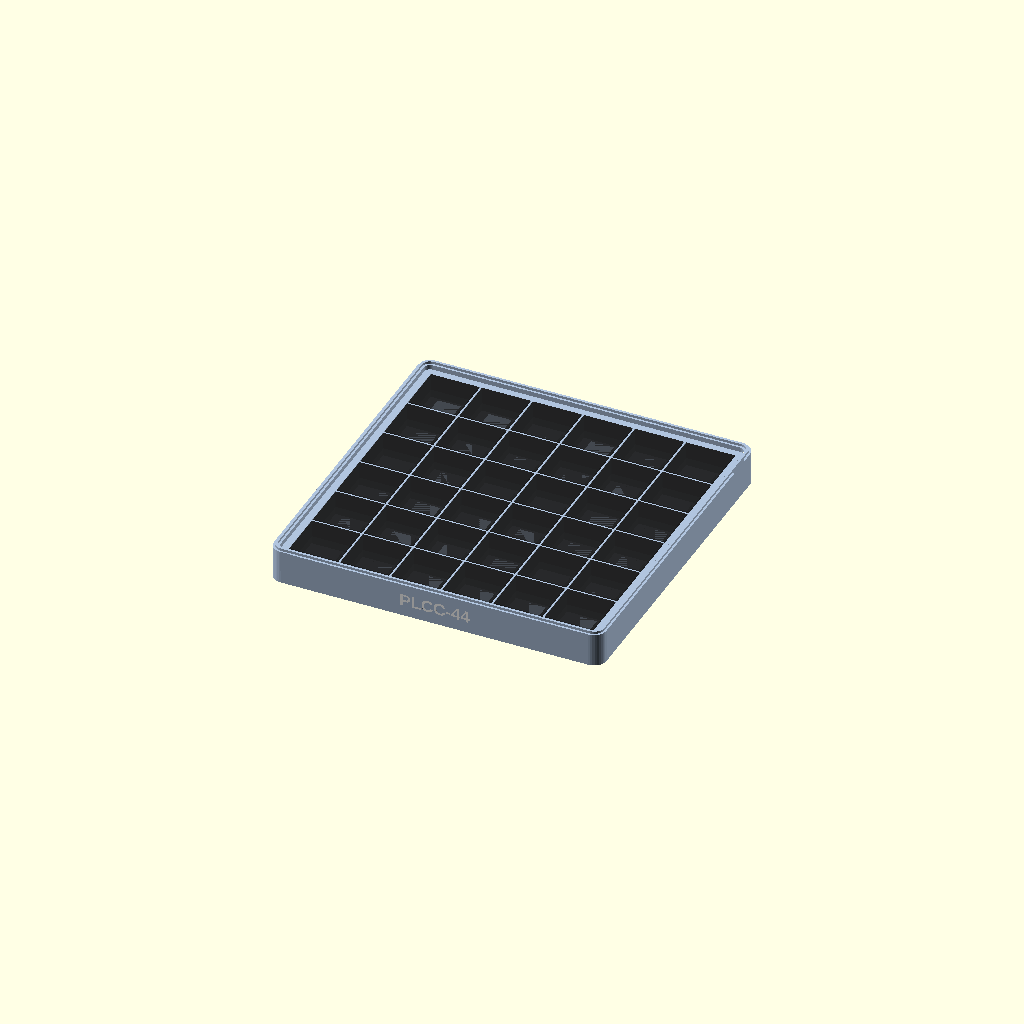
Cell 1 — every parameter at its default value.
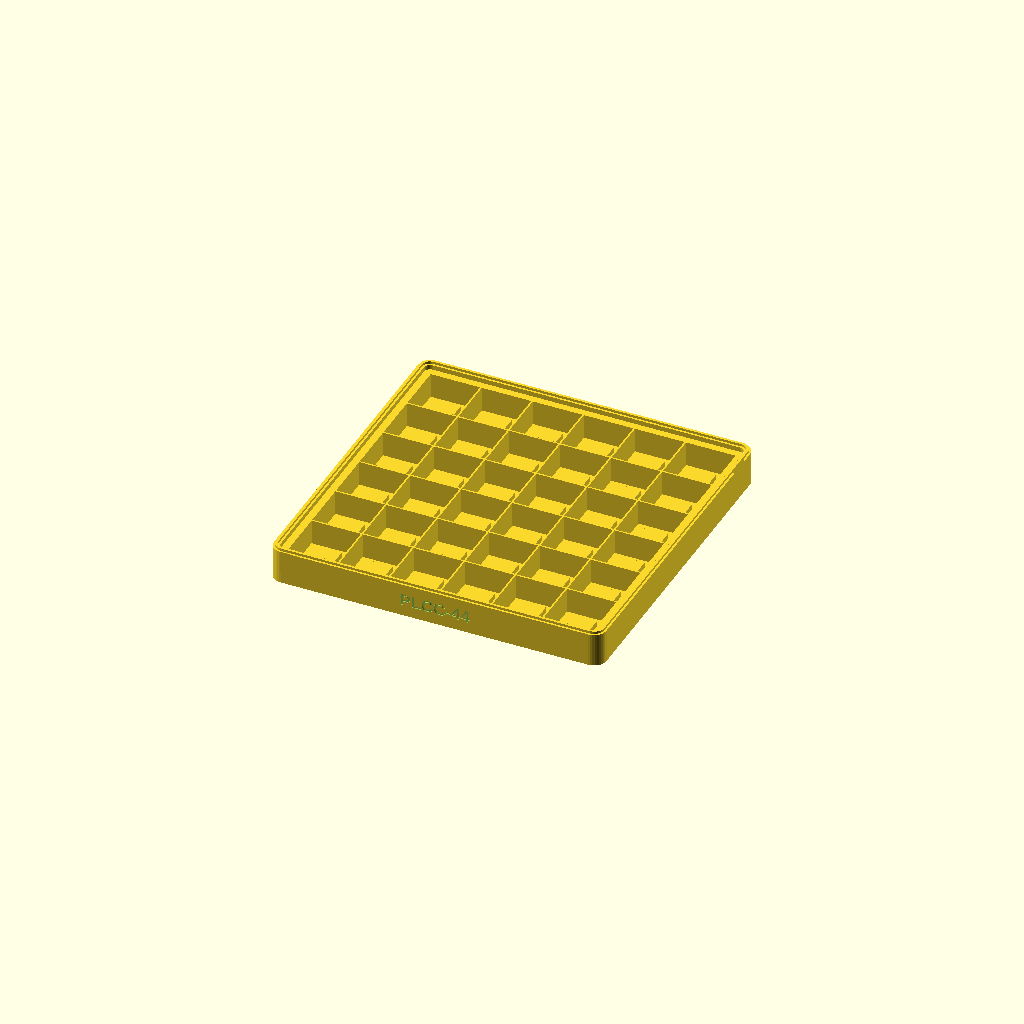
Cell 2: part = "tray" (everything else at default).
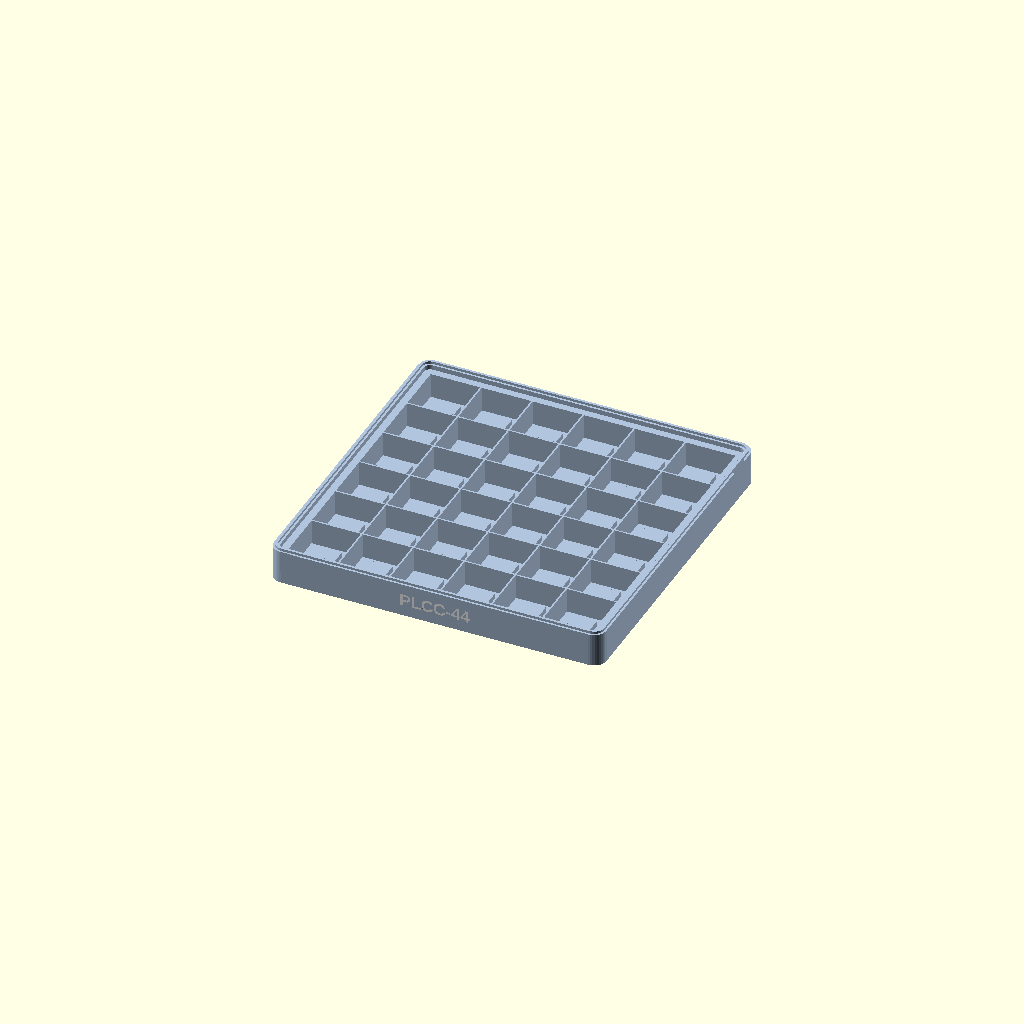
Cell 3 — show_sockets set to false, the other parameters unchanged.
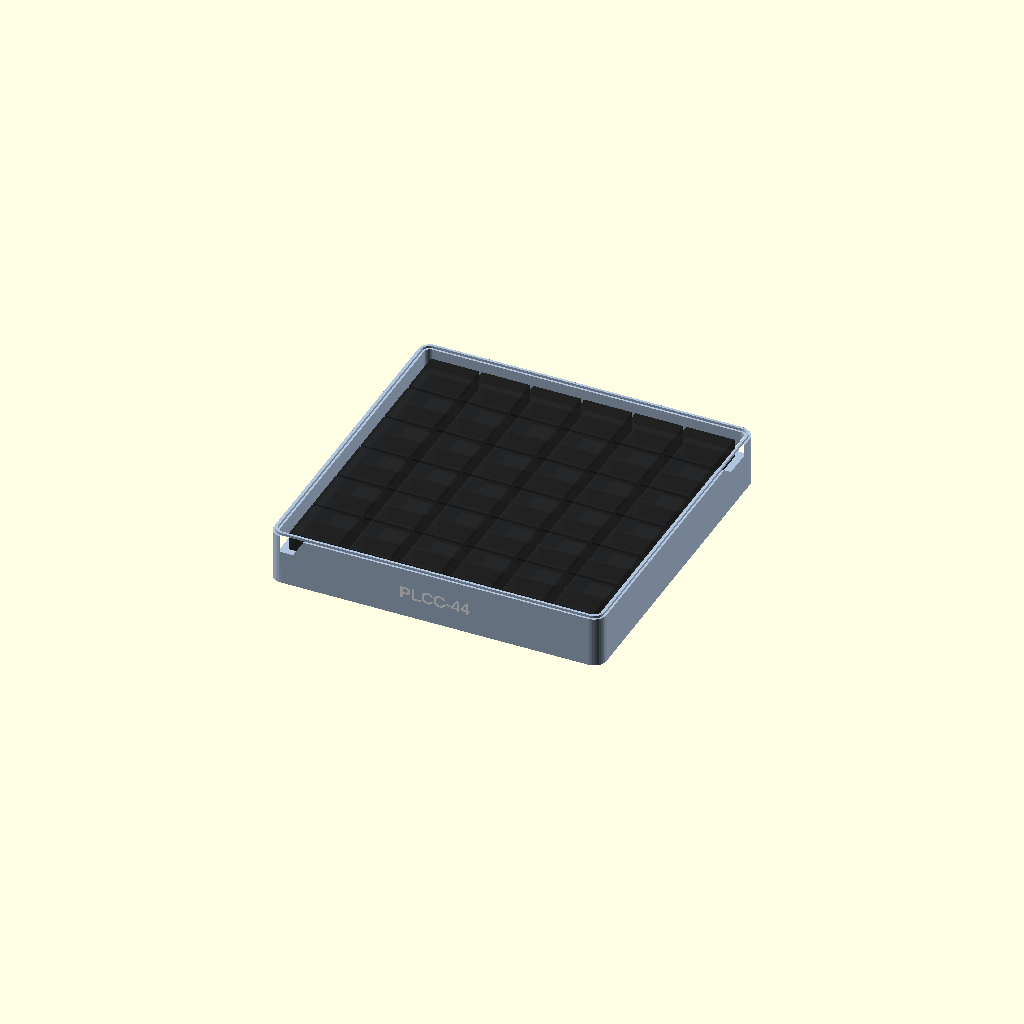
Cell 4: socket_height = 16.6 (everything else at default).
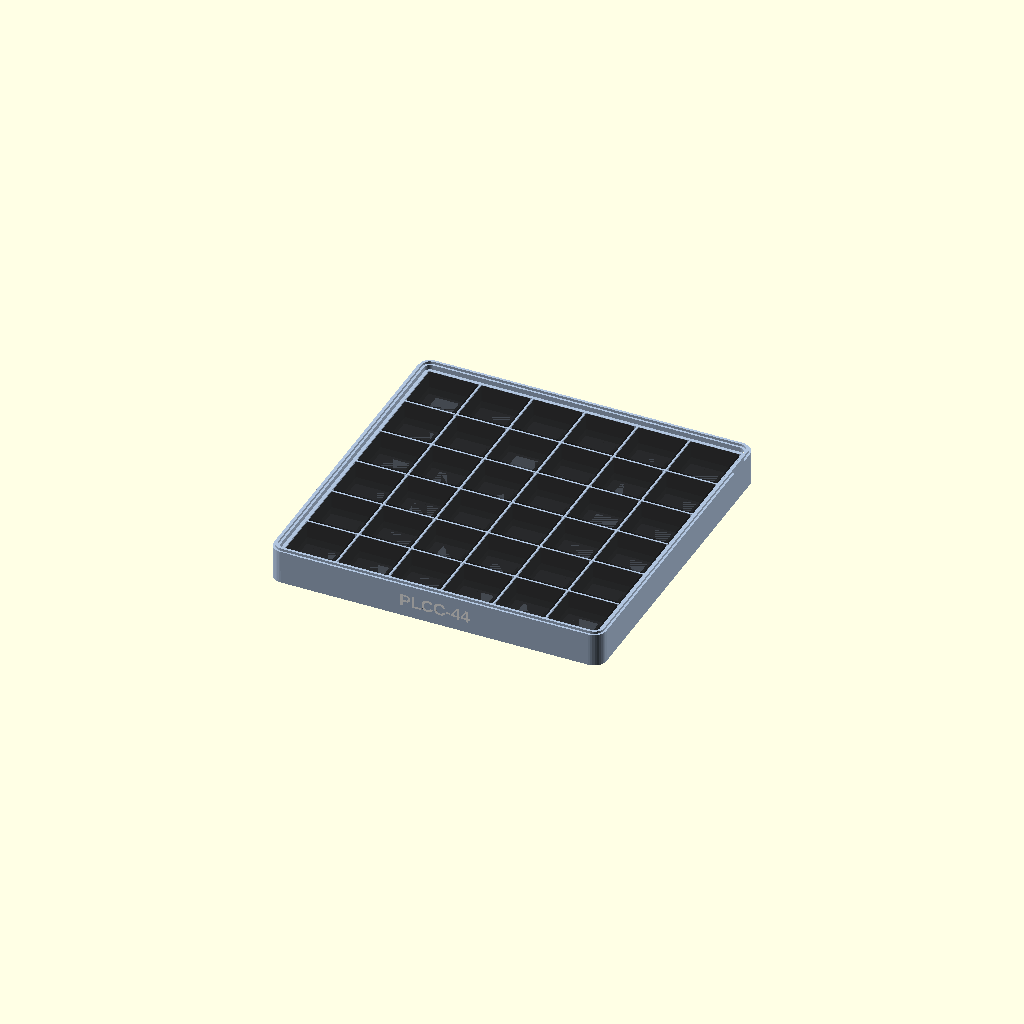
Cell 5: the same model with side_clearance = 0.6.
All cells are drawn from one camera (rotation 55°, 0°, 25°, orthographic, colour scheme Cornfield), so only the parameter changes between them.
OpenSCAD source file plcc44_socket_tray.scad:
// SPDX-License-Identifier: CERN-OHL-S-2.0

/*
 * Stackable tray for MPE series-300 PLCC44 through-hole sockets.
 * The socket dimensions are taken from the M-PLCC 44 T datasheet.
 * Uses the same 160 x 160 mm stacking interface as dip_socket_tray.scad.
 *
 * Export examples:
 *   openscad -o plcc44-socket-tray.stl -D 'part="tray"' plcc44_socket_tray.scad
 *   openscad -o plcc44-socket-label.stl -D 'part="label"' plcc44_socket_tray.scad
 *   openscad -o plcc44-socket-fit-test.stl -D 'part="fit_test"' plcc44_socket_tray.scad
 */

/* [Main] */
part = "assembly";            // [assembly,tray,lid,label,fit_test]
show_sockets = true;          // Preview-only reference sockets

/* [PLCC44 socket] */
socket_size = [23.18, 23.18]; // Datasheet dimension B (width x length)
socket_height = 8.30;
pin_drop = 3.70;
side_clearance = 0.30;       // Body-to-guide clearance per side
pin_pitch = 1.27;
pin_row_spacing = [17.78, 17.78]; // PCB hole-row spacing, datasheet dimension D
pin_span = [12.70, 12.70];                 // Datasheet dimension A
pin_width = 0.48;
support_size = [11.00, 11.00]; // Fits inside the socket's bent pins
support_height = 4.00;       // Height above the tray floor

/* [Tray] */
tray_size = [160, 160];
base_thickness = 1.80;
outer_wall = 3.20;
corner_radius = 6;
guide_width = 0.80;
guide_height = 8.00;         // Guide height above the body support
vertical_clearance = 2.00;   // Socket top to the next tray bottom

/* [Stacking interface] */
stack_lip_width = 1.20;
stack_lip_height = 1.20;
stack_fit = 0.30;
stack_groove_depth = 1.40;
stack_inset = 1.00;

/* [Lid] */
lid_thickness = 2.40;

/* [Label] */
label_depth = 0.60;
label_height = 6.0;
label_font = "Liberation Sans:style=Bold";

/* [Quality] */
$fn = $preview ? 40 : 80;

eps = 0.01;
pin_clearance = support_height - pin_drop;
support_z = base_thickness + support_height;
stack_plane_z = support_z + socket_height + vertical_clearance;
label_z = stack_plane_z / 2;
cell_size = [socket_size[0] + 2 * side_clearance,
             socket_size[1] + 2 * side_clearance];
cell_pitch = [cell_size[0] + guide_width,
              cell_size[1] + guide_width];
inner_size = [tray_size[0] - 2 * outer_wall,
              tray_size[1] - 2 * outer_wall];
column_count = floor((inner_size[0] + guide_width) / cell_pitch[0]);
row_count = floor((inner_size[1] + guide_width) / cell_pitch[1]);
used_grid_size = [column_count * cell_size[0]
                  + (column_count - 1) * guide_width,
                  row_count * cell_size[1]
                  + (row_count - 1) * guide_width];
grid_origin = [(tray_size[0] - used_grid_size[0]) / 2,
               (tray_size[1] - used_grid_size[1]) / 2];
label_text = "PLCC-44";

assert(base_thickness > stack_groove_depth,
       "The stacking groove must leave some base thickness");
assert(lid_thickness > stack_groove_depth,
       "The stacking groove must leave some lid thickness");
assert(pin_clearance > 0,
       "The support must leave clearance below the socket pin tips");
assert(support_size[0] + pin_width < pin_row_spacing[0]
       && support_size[1] + pin_width < pin_row_spacing[1],
       "The support island may contact the socket pins");
assert(column_count > 0 && row_count > 0,
       "Socket dimensions leave no usable storage positions");

if (part == "lid") {
    echo(str("Universal lid: ", tray_size[0], " x ", tray_size[1],
             " x ", lid_thickness + stack_lip_height, " mm"));
} else {
    echo(str("PLCC-44 socket: ", column_count, " columns x ",
             row_count, " rows = ", column_count * row_count,
             " sockets"));
    echo(str("Stacking pitch: ", stack_plane_z,
             " mm; overall printed height: ",
             stack_plane_z + stack_lip_height, " mm"));
    echo(str("Support: ", support_size[0], " x ", support_size[1],
             " x ", support_height, " mm; pin-tip clearance: ",
             pin_clearance, " mm"));
}

module rounded_rect_2d(size, radius) {
    offset(r = radius)
        square([size[0] - 2 * radius, size[1] - 2 * radius], center = true);
}

module rounded_ring_2d(outer_size, width, radius) {
    difference() {
        rounded_rect_2d(outer_size, radius);
        rounded_rect_2d([outer_size[0] - 2 * width,
                         outer_size[1] - 2 * width],
                        max(radius - width, 0.01));
    }
}

module tray_base(thickness = base_thickness) {
    translate([tray_size[0] / 2, tray_size[1] / 2, 0])
        linear_extrude(thickness)
            rounded_rect_2d(tray_size, corner_radius);
}

module perimeter_wall() {
    translate([tray_size[0] / 2, tray_size[1] / 2,
               base_thickness - eps])
        linear_extrude(stack_plane_z - base_thickness + 2 * eps)
            rounded_ring_2d(tray_size, outer_wall, corner_radius);
}

module stack_lip(z = stack_plane_z) {
    lip_outer = [tray_size[0] - 2 * stack_inset,
                 tray_size[1] - 2 * stack_inset];
    translate([tray_size[0] / 2, tray_size[1] / 2, z - eps])
        linear_extrude(stack_lip_height + eps)
            rounded_ring_2d(lip_outer, stack_lip_width,
                            corner_radius - stack_inset);
}

module stack_groove_cut() {
    groove_outer = [tray_size[0] - 2 * (stack_inset - stack_fit),
                    tray_size[1] - 2 * (stack_inset - stack_fit)];
    groove_width = stack_lip_width + 2 * stack_fit;
    translate([tray_size[0] / 2, tray_size[1] / 2, -eps])
        linear_extrude(stack_groove_depth + eps)
            rounded_ring_2d(groove_outer, groove_width,
                            corner_radius - stack_inset + stack_fit);
}

module support_island(cx, cy) {
    translate([cx - support_size[0] / 2,
               cy - support_size[1] / 2,
               base_thickness - eps])
        cube([support_size[0], support_size[1],
              support_z - base_thickness + eps]);
}

module storage_pockets() {
    guide_top = support_z + guide_height;

    // One central island supports each socket body while all four rows of
    // through-hole pins hang freely around it.
    for (column = [0 : column_count - 1], row = [0 : row_count - 1]) {
        cx = grid_origin[0] + cell_size[0] / 2
           + column * cell_pitch[0];
        cy = grid_origin[1] + cell_size[1] / 2
           + row * cell_pitch[1];
        support_island(cx, cy);
    }

    // Shared walls locate every socket and rise to approximately the top of
    // the socket body.
    for (divider = [1 : column_count - 1]) {
        x = grid_origin[0] + divider * cell_size[0]
          + (divider - 1) * guide_width;
        translate([x, grid_origin[1], base_thickness - eps])
            cube([guide_width, used_grid_size[1],
                  guide_top - base_thickness + eps]);
    }

    for (divider = [1 : row_count - 1]) {
        y = grid_origin[1] + divider * cell_size[1]
          + (divider - 1) * guide_width;
        translate([grid_origin[0], y, base_thickness - eps])
            cube([used_grid_size[0], guide_width,
                  guide_top - base_thickness + eps]);
    }

    // Fill the margins up to the perimeter so the outermost positions have
    // the same body clearance as all internal positions.
    translate([outer_wall, outer_wall, base_thickness - eps])
        cube([grid_origin[0] - outer_wall, inner_size[1],
              guide_top - base_thickness + eps]);
    translate([grid_origin[0] + used_grid_size[0], outer_wall,
               base_thickness - eps])
        cube([tray_size[0] - outer_wall
              - grid_origin[0] - used_grid_size[0], inner_size[1],
              guide_top - base_thickness + eps]);
    translate([outer_wall, outer_wall, base_thickness - eps])
        cube([inner_size[0], grid_origin[1] - outer_wall,
              guide_top - base_thickness + eps]);
    translate([outer_wall, grid_origin[1] + used_grid_size[1],
               base_thickness - eps])
        cube([inner_size[0], tray_size[1] - outer_wall
              - grid_origin[1] - used_grid_size[1],
              guide_top - base_thickness + eps]);
}

module front_label(depth = label_depth + 2 * eps) {
    translate([tray_size[0] / 2, depth - eps, label_z])
        rotate([90, 0, 0])
            linear_extrude(depth)
                text(label_text, size = label_height, font = label_font,
                     halign = "center", valign = "center");
}

module tray() {
    difference() {
        union() {
            tray_base();
            perimeter_wall();
            storage_pockets();
            stack_lip();
        }
        stack_groove_cut();
        front_label();
    }
}

module lid() {
    difference() {
        union() {
            tray_base(lid_thickness);
            stack_lip(lid_thickness);
        }
        stack_groove_cut();
    }
}

module label_inlay() {
    front_label();
}

module reference_socket() {
    color([0.12, 0.12, 0.12, 0.75])
        translate([-socket_size[0] / 2, -socket_size[1] / 2, support_z])
            cube([socket_size[0], socket_size[1], socket_height]);

    color([0.75, 0.75, 0.75, 0.8]) {
        for (side = [-1, 1], i = [0 : 10])
            translate([-pin_span[0] / 2 + i * pin_pitch - pin_width / 2,
                       side * pin_row_spacing[1] / 2 - pin_width / 2,
                       support_z - pin_drop])
                cube([pin_width, pin_width, pin_drop]);

        for (side = [-1, 1], i = [0 : 10])
            translate([side * pin_row_spacing[0] / 2 - pin_width / 2,
                       -pin_span[1] / 2 + i * pin_pitch - pin_width / 2,
                       support_z - pin_drop])
                cube([pin_width, pin_width, pin_drop]);
    }
}

module socket_preview_array() {
    if ($preview && show_sockets)
        for (column = [0 : column_count - 1], row = [0 : row_count - 1]) {
            cx = grid_origin[0] + cell_size[0] / 2
               + column * cell_pitch[0];
            cy = grid_origin[1] + cell_size[1] / 2
               + row * cell_pitch[1];
            translate([cx, cy, 0]) reference_socket();
        }
}

module fit_test() {
    test_size = [cell_size[0] + 2 * guide_width,
                 cell_size[1] + 2 * guide_width];
    guide_top = support_z + guide_height;

    union() {
        cube([test_size[0], test_size[1], base_thickness]);
        support_island(test_size[0] / 2, test_size[1] / 2);
        for (x = [0, test_size[0] - guide_width])
            translate([x, 0, base_thickness - eps])
                cube([guide_width, test_size[1],
                      guide_top - base_thickness + eps]);
        for (y = [0, test_size[1] - guide_width])
            translate([0, y, base_thickness - eps])
                cube([test_size[0], guide_width,
                      guide_top - base_thickness + eps]);
    }

    if ($preview && show_sockets)
        translate([test_size[0] / 2, test_size[1] / 2, 0])
            reference_socket();
}

if (part == "tray") {
    tray();
} else if (part == "lid") {
    lid();
} else if (part == "label") {
    label_inlay();
} else if (part == "fit_test") {
    fit_test();
} else {
    color("LightSteelBlue") tray();
    color("white") label_inlay();
    socket_preview_array();
}
Parameter table extracted from the source (name, type, default, range or options):
part: string, default "assembly", options "assembly", "tray", "lid", "label", "fit_test"
show_sockets: bool, default true
socket_size: vector, default [23.18, 23.18]
socket_height: number, default 8.3
pin_drop: number, default 3.7
side_clearance: number, default 0.3
pin_pitch: number, default 1.27
pin_row_spacing: vector, default [17.78, 17.78]
pin_span: vector, default [12.7, 12.7]
pin_width: number, default 0.48
support_size: vector, default [11, 11]
support_height: number, default 4
tray_size: vector, default [160, 160]
base_thickness: number, default 1.8
outer_wall: number, default 3.2
corner_radius: number, default 6
guide_width: number, default 0.8
guide_height: number, default 8
vertical_clearance: number, default 2
stack_lip_width: number, default 1.2
stack_lip_height: number, default 1.2
stack_fit: number, default 0.3
stack_groove_depth: number, default 1.4
stack_inset: number, default 1
lid_thickness: number, default 2.4
label_depth: number, default 0.6
label_height: number, default 6
label_font: string, default "Liberation Sans:style=Bold"
eps: number, default 0.01
label_text: string, default "PLCC-44"
